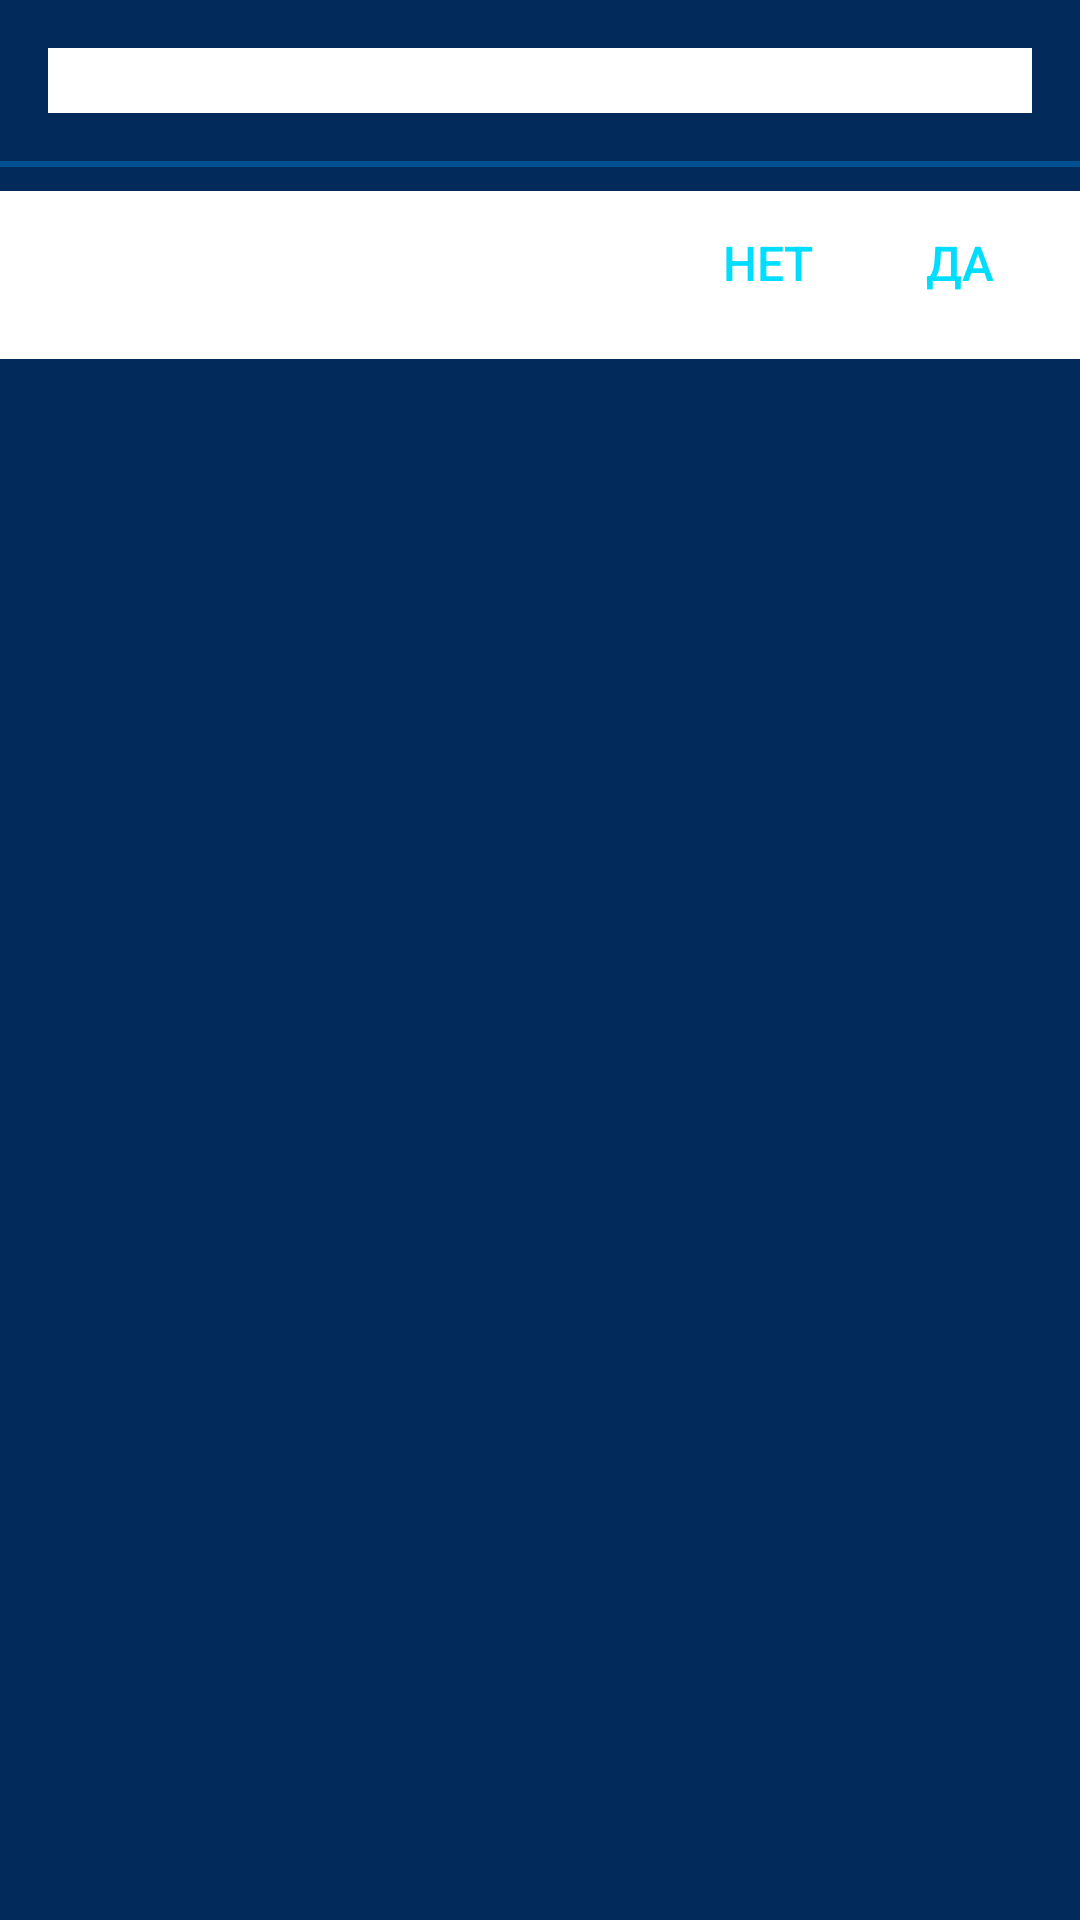

The Android layout XML behind this screen, and the referenced resources:
<!-- AndroidManifest.xml: application theme AppTheme -->
<!-- res/layout/alert_dialog.xml -->
<LinearLayout xmlns:android="http://schemas.android.com/apk/res/android"
    android:layout_width="match_parent"
    android:layout_height="wrap_content"
    android:layout_margin="@dimen/MarginBig"
    android:background="@color/bg_main"
    android:orientation="vertical">

    <TextView
        android:id="@+id/tv_title"
        android:layout_width="match_parent"
        android:layout_height="wrap_content"
        android:layout_margin="@dimen/MarginBig"
        android:layout_marginBottom="@dimen/MarginMiddle"
        android:layout_marginStart="@dimen/MarginBig"
        android:layout_marginTop="@dimen/MarginMiddle"
        android:text="@string/app_name"
        android:textAppearance="@style/Base.TextAppearance.AppCompat.Medium"
        android:textColor="@android:color/white"
        android:textSize="@dimen/TextSizeMA" />

    <View
        android:layout_width="fill_parent"
        android:layout_height="2dp"
        android:background="@color/bg_title" />

    <EditText
        android:id="@+id/et_message"
        android:layout_width="match_parent"
        android:layout_height="wrap_content"
        android:layout_margin="@dimen/MarginMiddle"
        android:ems="10"
        android:hint="@string/prefs_kkm_use_10_driver"
        android:inputType="textPersonName"
        android:textColor="@android:color/white"
        android:textColorHint="@android:color/darker_gray"
        android:textSize="@dimen/TextSizeMiddle"
        android:visibility="gone" />

    <LinearLayout
        android:layout_width="match_parent"
        android:layout_height="wrap_content"
        android:layout_marginTop="@dimen/MarginMiddle"
        android:gravity="end"
        android:orientation="horizontal">

        <Button
            android:id="@+id/btn_cancel"
            style="?android:attr/buttonBarButtonStyle"
            android:layout_width="wrap_content"
            android:layout_height="wrap_content"
            android:background="@android:color/transparent"
            android:text="@string/no"
            android:textColor="@android:color/holo_blue_bright"
            android:textSize="@dimen/TextSizeMA" />

        <Button
            android:id="@+id/btn_ok"
            style="?android:attr/buttonBarButtonStyle"
            android:layout_width="wrap_content"
            android:layout_height="wrap_content"
            android:layout_marginBottom="@dimen/MarginMiddle"
            android:layout_marginEnd="@dimen/MarginMiddle"
            android:background="@android:color/transparent"
            android:text="@string/yes"
            android:textColor="@android:color/holo_blue_bright"
            android:textSize="@dimen/TextSizeMA" />
    </LinearLayout>

</LinearLayout>
<!-- resources referenced by this layout -->
<resources>
  <color name="bg_main">#022B5C</color>
  <color name="bg_title">#015091</color>
  <dimen name="MarginBig">16sp</dimen>
  <dimen name="MarginMiddle">8sp</dimen>
  <dimen name="TextSizeMA">16sp</dimen>
  <dimen name="TextSizeMiddle">14sp</dimen>
  <string name="app_name">akiAtol</string>
  <string name="no">Нет</string>
  <string name="prefs_kkm_use_10_driver">prefs_kkm_use_10_driver</string>
  <string name="yes">Да</string>
  <style name="AppTheme" parent="Theme.AppCompat.Light.DarkActionBar">
          <item name="windowActionBar">false</item>
          <item name="windowNoTitle">true</item>
          <item name="colorPrimary">@color/bg_main</item>
          <item name="colorPrimaryDark">@color/colorPrimaryDark</item>
          <item name="colorAccent">@color/btn_doc</item>
          <item name="android:textColor">@color/colorPrimaryDark</item>
          <item name="android:background">@android:color/white</item>
      </style>
  <color name="colorPrimaryDark">#303F9F</color>
  <color name="btn_doc">#0076C8</color>
</resources>
